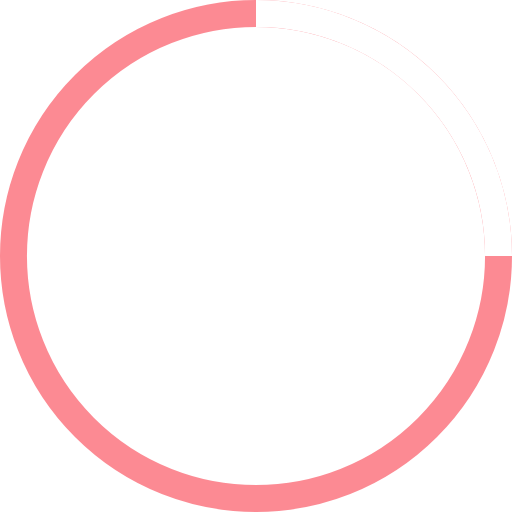
t = 0.00 s
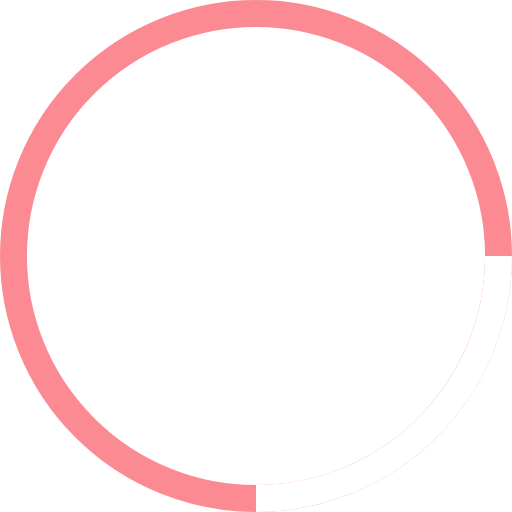
t = 0.18 s
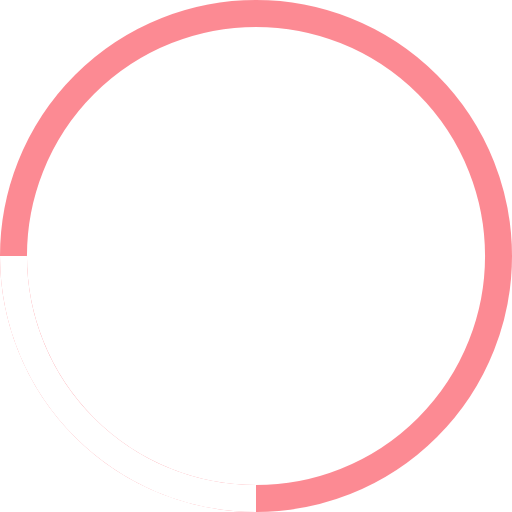
t = 0.35 s
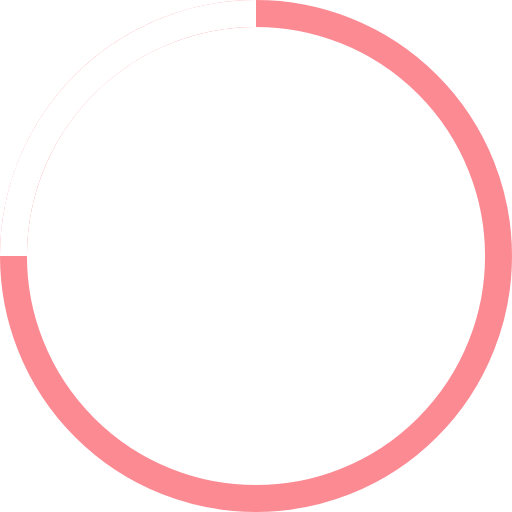
t = 0.53 s

The animated SVG that drew these frames (rendered in a browser with its animation timeline set to each time). Animation: 1 SMIL element (animateTransform=1); one cycle of 0.70 s, repeats indefinitely.

<svg width="56" height="56" viewBox="0 0 38 38" xmlns="http://www.w3.org/2000/svg" stroke="#fff">
    <g fill="none" fill-rule="evenodd">
        <g transform="translate(1 1)" stroke-width="2">
            <circle stroke="#F91628" stroke-opacity=".5" cx="18" cy="18" r="18"/>
            <path d="M36 18c0-9.94-8.06-18-18-18">
                <animateTransform
                    attributeName="transform"
                    type="rotate"
                    from="0 18 18"
                    to="360 18 18"
                    dur=".7s"
                    repeatCount="indefinite"/>
            </path>
        </g>
    </g>
</svg>
